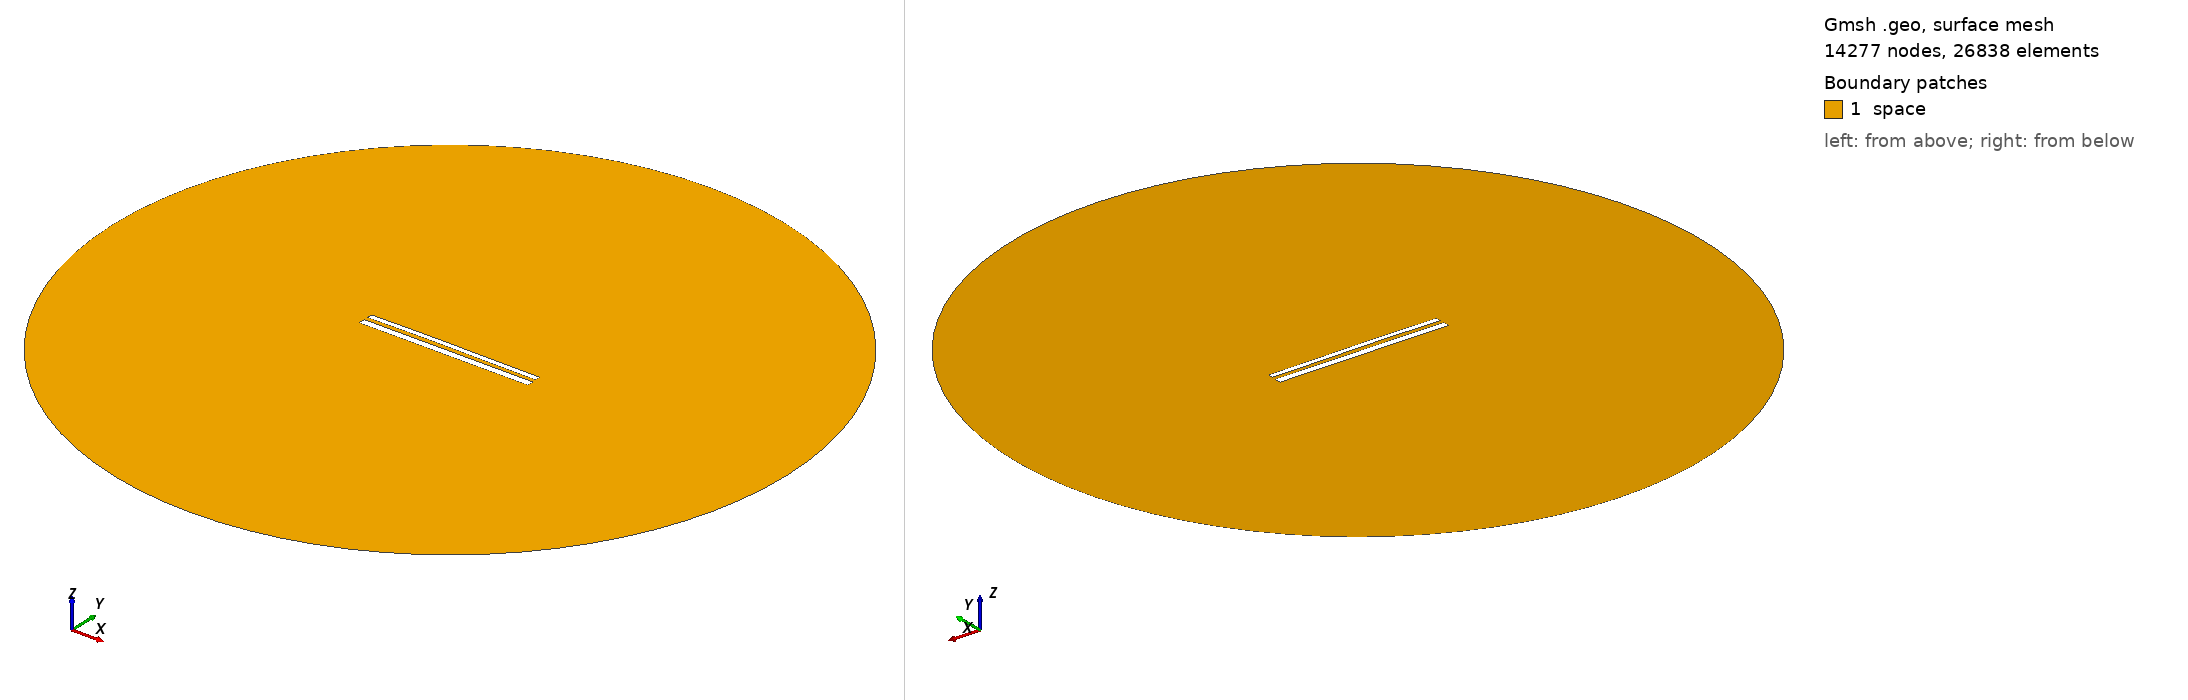

Gmsh geometry script, surface-meshed: 14277 nodes, 26838 surface elements. Boundary patches (legend numbers): 1 space. Left view from above one corner, right view from below the opposite corner. Legend entries are the model's physical surfaces. The drawing asked Gmsh for element sizes between 1% and 20% of the model's largest extent; the script's own settings can give other sizes.

=== 11618.geo (drawn) ===
//---------------------------------------
// Geometry kernel
//---------------------------------------

SetFactory("OpenCASCADE");



//---------------------------------------
// Parameters of the geometry
//---------------------------------------

// Overetch of the upper plate
overetch = 0.375;

// Distance between the plates
distance = 2.25;

// Discretization over the x axis (for the deformation)
nx = 50; 

// Length of the plate
L = 100 - overetch; 

// Number of modes
n = 4; 

// 1st mode coefficient
coeff(1) = 0.0;
beta(1) = 0.596864 * 3.1415926535 / L;

// 2nd mode coefficient
coeff(2) = 0.15;
beta(2) = 1.49418 * 3.1415926535 / L;

// 3rd mode coefficient
coeff(3) = 0.07499999999999998;
beta(3) = 2.50025 * 3.1415926535 / L;

// 4th mode coefficient
coeff(4) = 0.0;
beta(4) = 3.49999 * 3.1415926535 / L;



//---------------------------------------
// Upper plate (deformed rectangle)
//---------------------------------------

// Coordiantes of the upper plate
xmin = -50;
xmax = 50 - overetch;

// Height of the upper plate
yheight = 4 - 2 * overetch;

// Indexes of the points
UpperID[] = {};
LowerID[] = {};
LeftID[] = {};
RightID[] = {};

// Point index
p = 1;

// Horizontal edges
For i In {1:nx}
    x = xmin + (i-1)*(xmax - xmin)/(nx-1);

    y_bottom = distance / 2 + overetch;
    For j In {1:n}
        C = (Cosh(beta(j)*L) + Cos(beta(j)*L)) / (Sinh(beta(j)*L) + Sin(beta(j)*L));
        y_bottom  = y_bottom + coeff(j) * (Cosh(beta(j)*(x+50)) - Cos(beta(j)*(x+50)) - C * (Sinh(beta(j)*(x+50)) - Sin(beta(j)*(x+50))));
    EndFor

    y_top = y_bottom + yheight;

    Point(p) = {x, y_top, 0, 1.0};
    UpperID[i] = p;
    p = p + 1;

    Point(p) = {x, y_bottom, 0, 1.0};
    LowerID[i] = p;
    p = p + 1;
EndFor

// Create point lists
UpperPts[] = {}; LowerPts[] = {};
For i In {1:nx}
  UpperPts[] += {UpperID[i]};
  LowerPts[] += {LowerID[i]};
EndFor

// Build splines
Spline(1) = {UpperPts[]};
Spline(2) = {LowerPts[]};
Line(3) = {LowerPts[nx-1], UpperPts[nx-1]};
Line(4) = {LowerPts[0], UpperPts[0]};

// Build the plane surface
Curve Loop(1) = {2, 3, -1, -4};
Plane Surface(1) = {1};



//---------------------------------------
// Lower plate (rectangle)
//---------------------------------------

// Vertices
Point(1001) = {-50, -1, 0, 1.0};
Point(1002) = { 50, -1, 0, 1.0};
Point(1003) = { 50,  -5, 0, 1.0};
Point(1004) = {-50,  -5, 0, 1.0};

// Edges
Line(5) = {1001, 1002};
Line(6) = {1002, 1003};
Line(7) = {1003, 1004};
Line(8) = {1004, 1001};

// Plane surface
Line Loop(2) = {5, 6, 7, 8};
Plane Surface(2) = {2}; 



//---------------------------------------
// Outer (fictious) boundary
//---------------------------------------

// Points
Point(1005) = {0, 0, 0};       // Center
Point(1006) = {200, 0, 0};     // Start point
Point(1007) = {0, 200, 0};     // 90 degrees
Point(1008) = {-200, 0, 0};    // 180 degrees
Point(1009) = {0, -200, 0};    // 270 degrees

// Circle arcs (each needs start, center, end)
Circle(9) = {1006, 1005, 1007};
Circle(10) = {1007, 1005, 1008};
Circle(11) = {1008, 1005, 1009};
Circle(12) = {1009, 1005, 1006};

// Plane surface for the entire domain
Curve Loop(3) = {9, 10, 11, 12};
Surface(3) = {3};

// Subtract the plates from the whole domain to obtain the actual domain where we want to solve the equations
BooleanDifference{ Surface{3}; Delete; }{ Surface{1}; Surface{2}; Delete; }




//---------------------------------------
// Transfinite Lines/Curves
//---------------------------------------

// Set the number of points on the boundaries
r = 7;

// Plates
Transfinite Curve {1, 2} = 50*r Using Progression 1;
Transfinite Curve {3, 4} = 2*r Using Progression 1;
Transfinite Line {5, 7} = 50*r Using Progression 1;
Transfinite Line {6, 8} = 2*r Using Progression 1;

// Outer boundary
Transfinite Line {9, 10, 11, 12} = 20 Using Progression 1;



//---------------------------------------
// Physical groups
//---------------------------------------                

// Physical curves (boundaries)
Physical Line("force_segment", 10) = {2};
Physical Line("upper_plate", 11) = {1, 3, 4};
Physical Line("lower_plate", 12) = {5, 6, 7, 8};
Physical Line("boundary", 20) = {9, 10, 11, 12};

// Physical Surfaces
Physical Surface("space", 30) = {3};



//---------------------------------------
// 6. Generate the Mesh
//---------------------------------------

// 2D mesh generation
Mesh 2;
